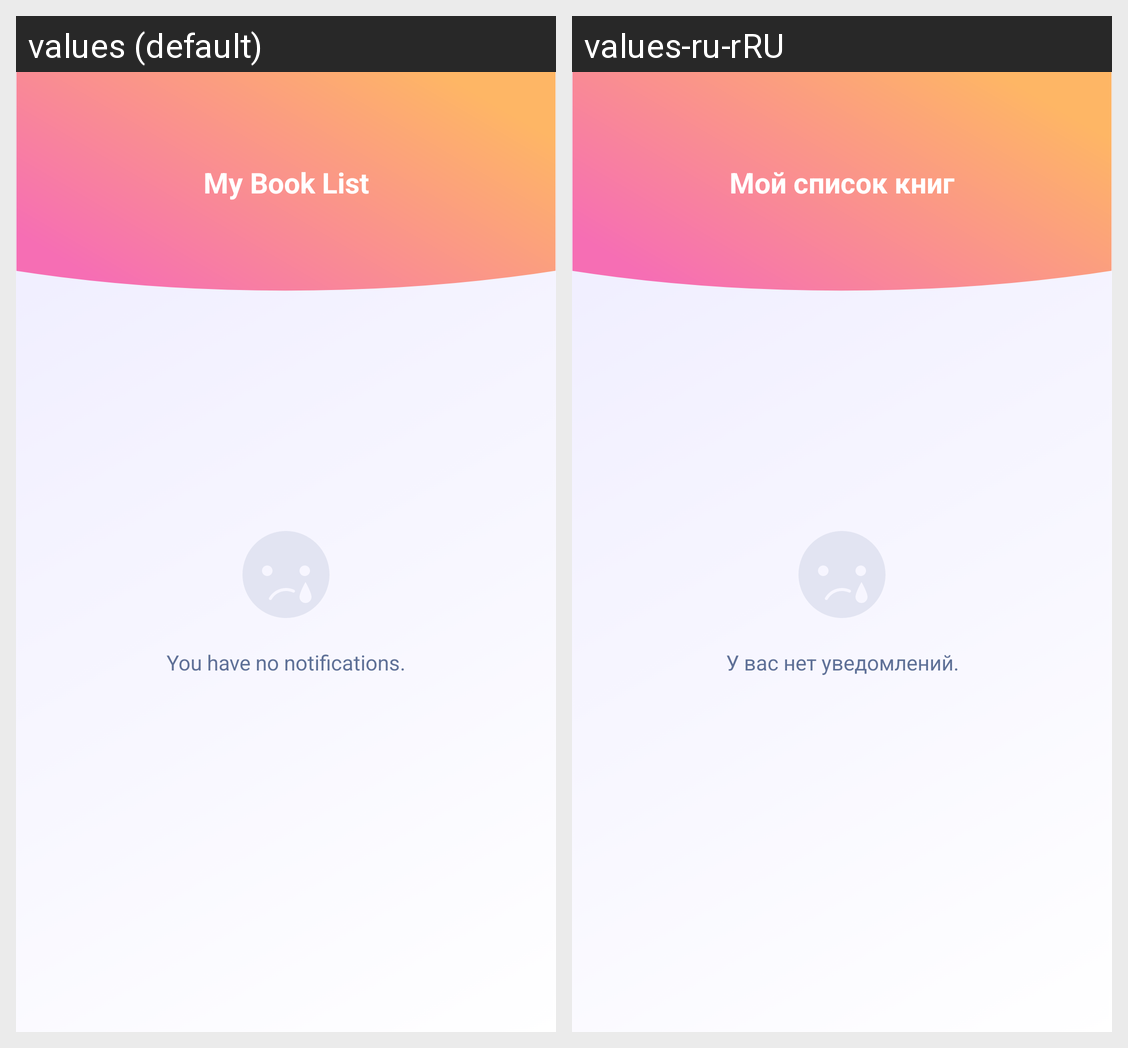

For this localized Android screen grid, give each drawn string resource with its value in every locale shown.
Android screen res/layout/notifications_fragment.xml rendered under 2 locales, left to right: values (default), values-ru-rRU. Device: Nexus 5 (rendered at 1080×1920; each locale shown at half size, 540×960, under a caption strip naming it); theme Theme.MyLibrary.
Strings drawn on this screen, with the default value and each locale's value (text and hints the layout hard-codes, and strings that could not be matched under every locale, appear in the picture but are not listed):

book_list_title
  values: My Book List
  values-ru-rRU: Мой список книг

notifications_default
  values: You have no notifications.
  values-ru-rRU: У вас нет уведомлений.
